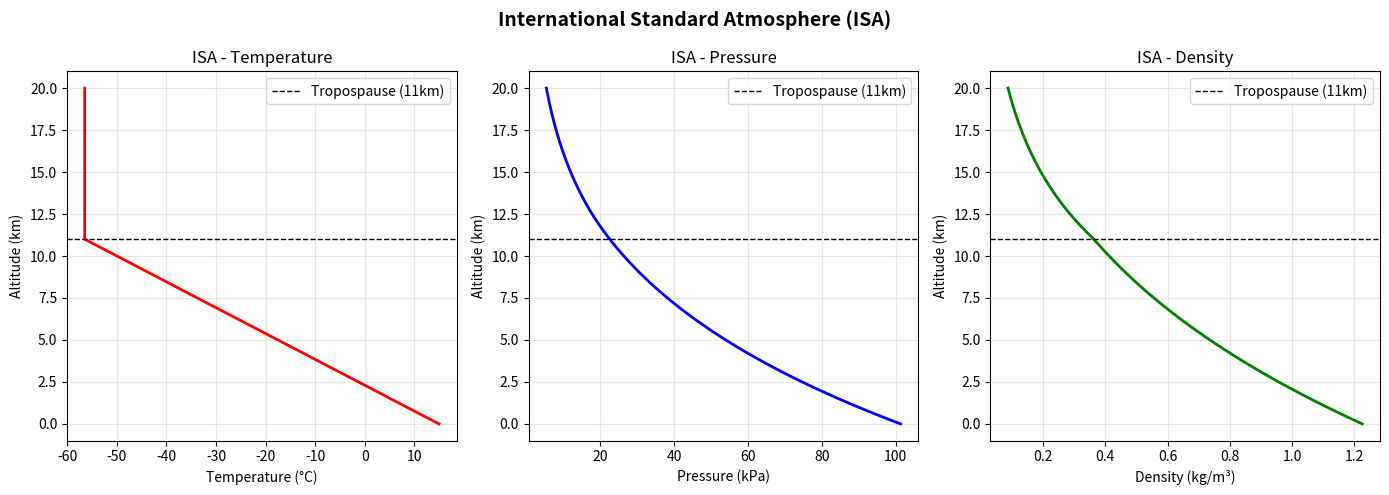

This figure's Python source:
import numpy as np
import matplotlib.pyplot as plt

def isa_atmosphere(h):
    """
    International Standard Atmosphere model.
    h: altitude in meteres (0 to 20000 m)
    Returns: temperature (K), pressure (Pa), density ()
    """
    # Sea level standard values
    T0   = 288.15   # K - 15 C
    P0   = 101325   # Pa - standard sea level pressure
    rho0 = 1.225    # kg/m^3 
    L    = 0.0065   # K/m - temperature lapse rate
    R    = 287.05   # J/(kg.K) - gas constant for air
    g    = 9.81     # m/s^2   

    #convert h to array if single value 
    h = np.atleast_1d(np.array(h, dtype=float))

    T    = np.zeros_like(h)
    P    = np.zeros_like(h)
    rho  = np.zeros_like(h)

    #Layer 1: Troposphere 0 to 11000 m
    tropo = h <= 11000
    T[tropo]   = T0 - L * h[tropo]
    P[tropo]   = P0 * (T[tropo] / T0) ** (g / (L * R))
    rho[tropo] = P[tropo] / (R * T[tropo])

    #Layer 2: Stratosphere 11000 to 20000 m
    # temperature constant at 216.65 K 
    T11   = 216.65
    P11   = 22632.1    # Pa — exact value at 11km from standard tables
    rho11 = P11 / (R * T11)
    strato = h > 11000
    T[strato]   = T11
    P[strato]   = P11 * np.exp(-g * (h[strato] - 11000) / (R * T11))
    rho[strato] = P[strato] / (R * T[strato])
    return T, P, rho
#-------- General data -----------
h = np.linspace(0, 20000, 500)
T, P, rho = isa_atmosphere(h)

#-------- Plotting -----------
fig, axes = plt.subplots(1, 3, figsize=(14, 5))

# Temperature 
axes[0].plot(T - 273.15, h/1000, 'r-', linewidth=2)
axes[0].set_xlabel('Temperature (°C)')
axes[0].set_ylabel('Altitude (km)')
axes[0].set_title('ISA - Temperature')
axes[0].axhline(y=11, color='k', linestyle='--', linewidth=1, label='Tropospause (11km)')
axes[0].legend()
axes[0].grid(True, alpha=0.3)

# Pressure
axes[1].plot(P/1000, h/1000, 'b-', linewidth=2)
axes[1].set_xlabel('Pressure (kPa)')
axes[1].set_ylabel('Altitude (km)')
axes[1].set_title('ISA - Pressure')
axes[1].axhline(y=11, color='k', linestyle='--', linewidth=1, label='Tropospause (11km)')
axes[1].legend()
axes[1].grid(True, alpha=0.3)

# Density
axes[2].plot(rho, h/1000, 'g-', linewidth=2)
axes[2].set_xlabel('Density (kg/m³)')
axes[2].set_ylabel('Altitude (km)')
axes[2].set_title('ISA - Density')
axes[2].axhline(y=11, color='k', linestyle='--', linewidth=1, label='Tropospause (11km)')
axes[2].legend()
axes[2].grid(True, alpha=0.3)

plt.suptitle('International Standard Atmosphere (ISA)', fontsize=14, fontweight='bold')
plt.tight_layout()
plt.savefig('isa_atmosphere.png', dpi=150, bbox_inches='tight')
plt.show()

#------Print key values -------
print("ISA Standard Values:")
print(f"{'Altitude':>10} {'Temp (°C)':>12} "
      f"{'Pressure (kPa)':>16} {'Density (kg/m³)':>16}")
print("-" * 58)

checkpoints = [0, 2000, 4000, 6000, 8000,
               10000, 11000, 15000, 20000]
for alt in checkpoints:
    T_val, P_val, rho_val = isa_atmosphere(alt)
    print(f"{alt:>10.0f} {T_val[0]-273.15:>12.2f} "
          f"{P_val[0]/1000:>16.3f} {rho_val[0]:>16.4f}")
